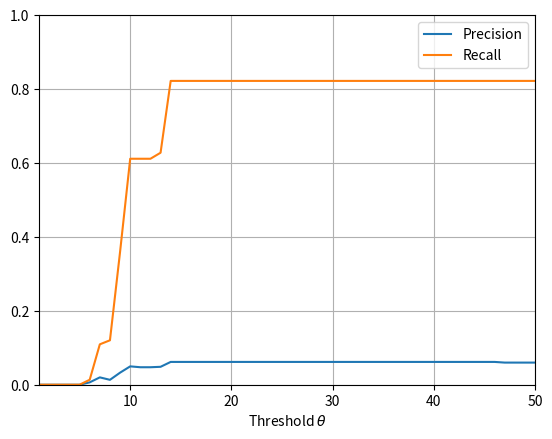

Write the Python code that produced this figure.
import matplotlib.pyplot as plt
from matplotlib.backends.backend_pdf import PdfPages
from matplotlib import pylab
from matplotlib.font_manager import FontProperties
import os

precision, = plt.plot([
    1,
    2,
    3,
    4,
    5,
    6,
    7,
    8,
    9,
    10,
    11,
    12,
    13,
    14,
    15,
    16,
    17,
    18,
    19,
    20,
    21,
    22,
    23,
    24,
    25,
    26,
    27,
    28,
    29,
    30,
    31,
    32,
    33,
    34,
    35,
    36,
    37,
    38,
    39,
    40,
    41,
    42,
    43,
    44,
    45,
    46,
    47,
    48,
    49,
    50

],[

0.0,
0.0,
0.0,
0.0,
0.0,
0.006428026855184732,
0.0198689966605875,
0.01325043889381997,
0.032641475803345,
0.04966319304093898,
0.04731312954325204,
0.04731312954325204,
0.048472563462654834,
0.06168444913424612,
0.06168444913424612,
0.06168444913424612,
0.06168444913424612,
0.06168444913424612,
0.06168444913424612,
0.06168444913424612,
0.06168444913424612,
0.06168444913424612,
0.06168444913424612,
0.06168444913424612,
0.06168444913424612,
0.06168444913424612,
0.06168444913424612,
0.06168444913424612,
0.06168444913424612,
0.06168444913424612,
0.06168444913424612,
0.06168444913424612,
0.06168444913424612,
0.06168444913424612,
0.06168444913424612,
0.06168444913424612,
0.06168444913424612,
0.06168444913424612,
0.06168444913424612,
0.06168444913424612,
0.06168444913424612,
0.06168444913424612,
0.06168444913424612,
0.06168444913424612,
0.06168444913424612,
0.06168444913424612,
0.059875669821900485,
0.05986471302164048,
0.05986471302164048,
    0.05986471302164048




], label = 'Precision')
recall, = plt.plot([
    1,
    2,
    3,
    4,
    5,
    6,
    7,
    8,
    9,
    10,
    11,
    12,
    13,
    14,
    15,
    16,
    17,
    18,
    19,
    20,
    21,
    22,
    23,
    24,
    25,
    26,
    27,
    28,
    29,
    30,
    31,
    32,
    33,
    34,
    35,
    36,
    37,
    38,
    39,
    40,
    41,
    42,
    43,
    44,
    45,
    46,
    47,
    48,
    49,
    50
], [


0.0,
0.0,
0.0,
0.0,
0.0,
0.013506501556739551,
0.10929822150403706,
0.12022443342871482,
0.35960402635532895,
0.6113946216832541,
0.611395643445252,
0.611395643445252,
0.6277009214079403,
0.8220065055586407,
0.8220065055586407,
0.8220065055586407,
0.8220065055586407,
0.8220065055586407,
    0.8220065055586407,
    0.8220065055586407,
    0.8220065055586407,
    0.8220065055586407,
    0.8220065055586407,
    0.8220065055586407,
    0.8220065055586407,
    0.8220065055586407,
    0.8220065055586407,
    0.8220065055586407,
    0.8220065055586407,
    0.8220065055586407,
    0.8220065055586407,
    0.8220065055586407,
    0.8220065055586407,
    0.8220065055586407,
    0.8220065055586407,
    0.8220065055586407,
    0.8220065055586407,
    0.8220065055586407,
    0.8220065055586407,
    0.8220065055586407,
    0.8220065055586407,
    0.8220065055586407,
    0.8220065055586407,
    0.8220065055586407,
    0.8220065055586407,
    0.8220065055586407,
    0.8220065055586407,
    0.8220065055586407,
    0.8220065055586407,
    0.8220065055586407





], label = 'Recall')




plt.xlabel('Threshold '+r'$\theta$')
plt.xlim(xmin = 1,xmax = 50)
plt.ylim(ymin = 0, ymax = 1)

plt.legend()

plt.grid(True)

plt.savefig('plotTransHMaxL1.pdf')

